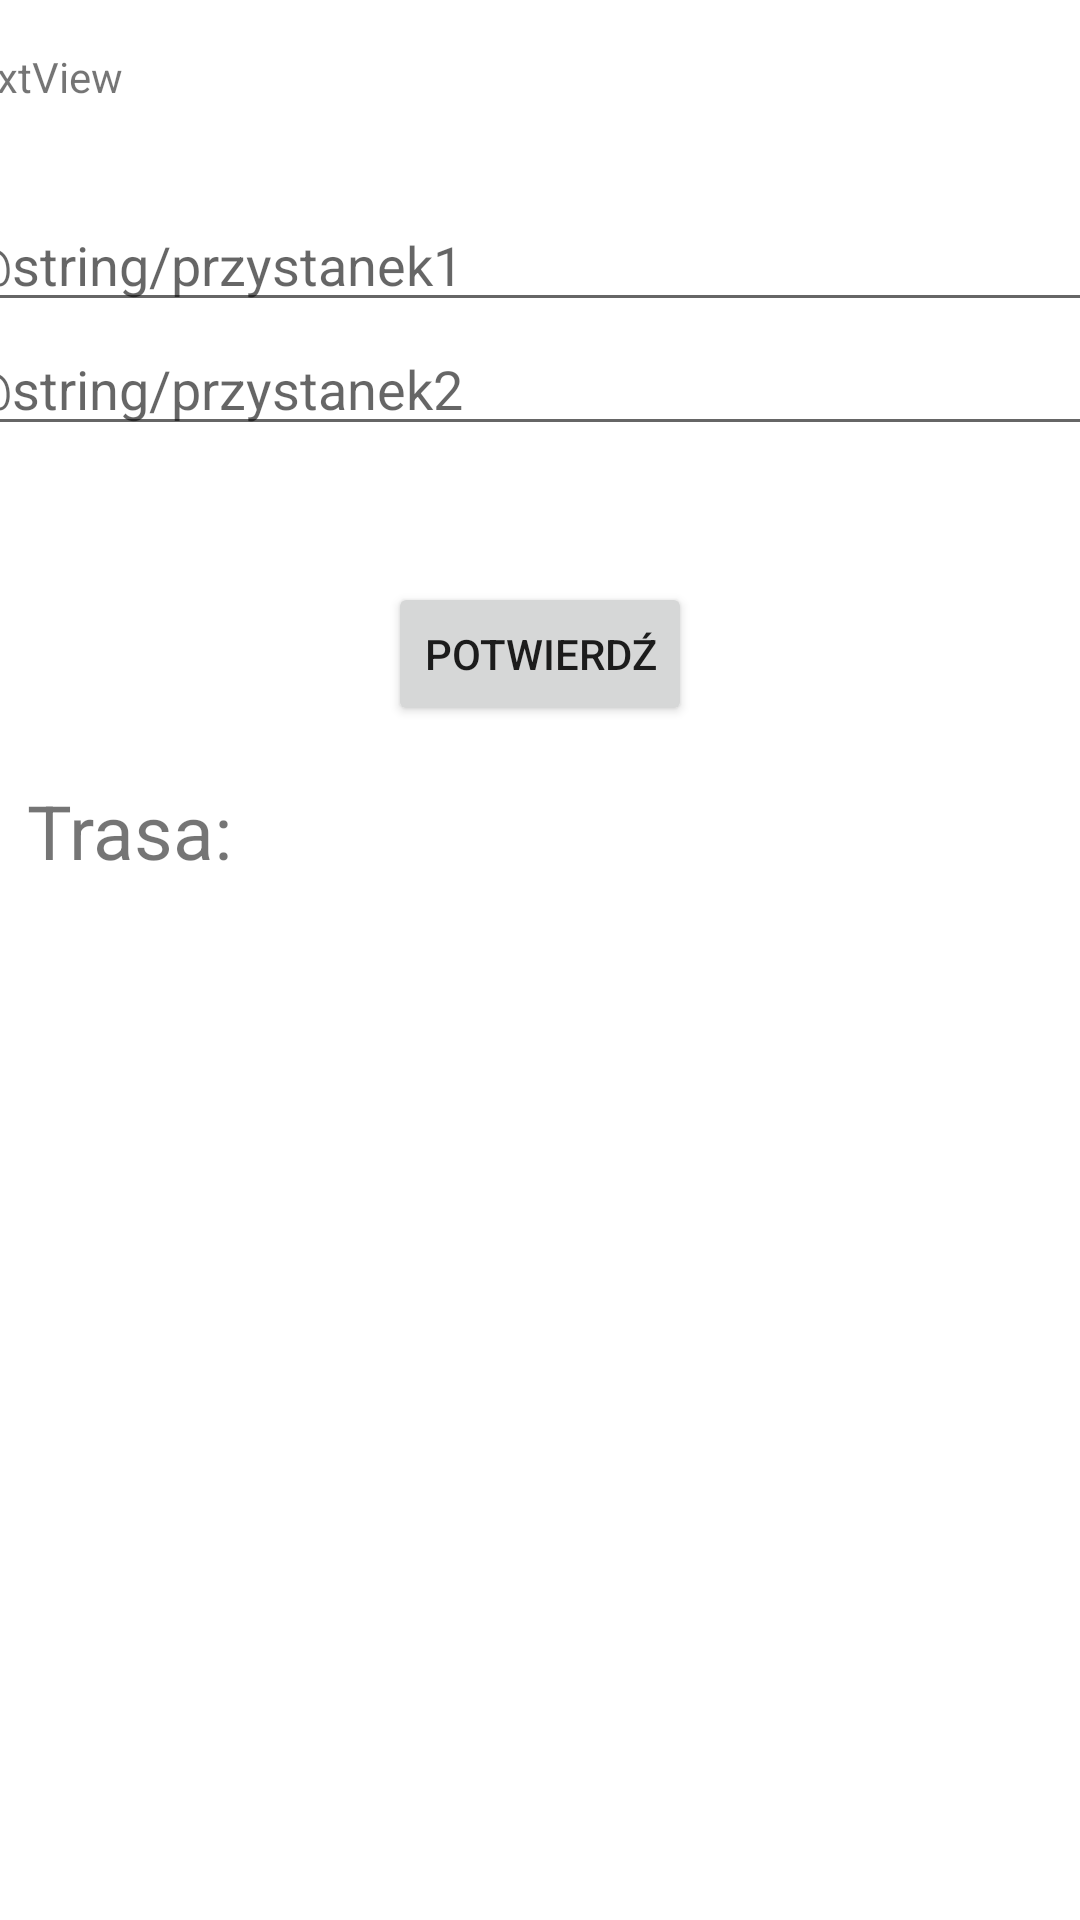

This screen was rendered from an Android layout file. Write that file and the resources it references.
<!-- AndroidManifest.xml: application theme Theme.CyprJakDojade -->
<!-- res/layout/fragment_gallery.xml -->
<?xml version="1.0" encoding="utf-8"?>
<androidx.constraintlayout.widget.ConstraintLayout xmlns:android="http://schemas.android.com/apk/res/android"
    xmlns:app="http://schemas.android.com/apk/res-auto"
    xmlns:tools="http://schemas.android.com/tools"
    android:id="@+id/rozkladJazdy"
    android:layout_width="match_parent"
    android:layout_height="match_parent"
    tools:context=".ui.gallery.GalleryFragment">

    <LinearLayout
        android:id="@+id/linearLayout2"
        android:layout_width="393dp"
        android:layout_height="0dp"
        android:layout_marginTop="16dp"
        android:orientation="vertical"
        app:layout_constraintEnd_toEndOf="parent"
        app:layout_constraintStart_toStartOf="parent"
        app:layout_constraintTop_toTopOf="parent">

        <TextView
            android:id="@+id/trasa"
            android:layout_width="match_parent"
            android:layout_height="50dp"
            android:layout_gravity="center"
            android:text="TextView" />

        <EditText
            android:id="@+id/trasaPoczatkowy"
            android:layout_width="match_parent"
            android:layout_height="wrap_content"
            android:height="50dp"
            android:ems="10"
            android:inputType="textPersonName"
            android:hint="@string/przystanek1" />

        <EditText
            android:id="@+id/trasaKoncowy"
            android:layout_width="match_parent"
            android:layout_height="wrap_content"
            android:height="50dp"
            android:ems="10"
            android:inputType="textPersonName"
            android:hint="@string/przystanek2" />

    </LinearLayout>

    <Button
        android:id="@+id/buttonTrasa"
        android:layout_width="wrap_content"
        android:layout_height="wrap_content"
        android:layout_marginTop="194dp"
        android:layout_marginBottom="18dp"
        android:text="Potwierdź"
        app:layout_constraintBottom_toTopOf="@+id/linearLayout3"
        app:layout_constraintEnd_toEndOf="parent"
        app:layout_constraintStart_toStartOf="parent"
        app:layout_constraintTop_toTopOf="parent" />

    <LinearLayout
        android:id="@+id/linearLayout3"
        android:layout_width="0dp"
        android:layout_height="0dp"
        android:layout_marginStart="9dp"
        android:layout_marginEnd="9dp"
        android:layout_marginBottom="3dp"
        android:orientation="vertical"
        app:layout_constraintBottom_toBottomOf="parent"
        app:layout_constraintEnd_toEndOf="parent"
        app:layout_constraintStart_toStartOf="parent"
        app:layout_constraintTop_toBottomOf="@+id/buttonTrasa">

        <TextView
            android:id="@+id/trasaWyniki"
            android:layout_width="match_parent"
            android:layout_height="40dp"
            android:text="Trasa:"
            android:textSize="25sp" />

        <TextView
            android:id="@+id/trasaWynik1"
            android:layout_width="match_parent"
            android:layout_height="wrap_content"
            android:height="40dp"
            android:textSize="20sp" />

        <TextView
            android:id="@+id/trasaWynik2"
            android:layout_width="match_parent"
            android:layout_height="wrap_content"
            android:height="40dp"
            android:textSize="20sp" />

        <TextView
            android:id="@+id/trasaWynik3"
            android:layout_width="match_parent"
            android:layout_height="wrap_content"
            android:height="40dp"
            android:textSize="20sp" />

        <TextView
            android:id="@+id/trasaWynik4"
            android:layout_width="match_parent"
            android:layout_height="wrap_content"
            android:height="40dp"
            android:textSize="20sp" />

        <TextView
            android:id="@+id/trasaWynik5"
            android:layout_width="match_parent"
            android:layout_height="wrap_content"
            android:height="40dp"
            android:textSize="20sp" />
    </LinearLayout>

</androidx.constraintlayout.widget.ConstraintLayout>
<!-- resources referenced by this layout -->
<resources>
  <style name="Theme.CyprJakDojade" parent="Theme.MaterialComponents.DayNight.DarkActionBar">
          
          <item name="colorPrimary">@color/purple_500</item>
          <item name="colorPrimaryVariant">@color/purple_700</item>
          <item name="colorOnPrimary">@color/white</item>
          
          <item name="colorSecondary">@color/teal_200</item>
          <item name="colorSecondaryVariant">@color/teal_700</item>
          <item name="colorOnSecondary">@color/black</item>
          
          <item name="android:statusBarColor" tools:targetApi="l">?attr/colorPrimaryVariant</item>
          
      </style>
  <!-- not gathered from this repository: default colours our renderer supplied (Android Studio template values) -->
  <color name="purple_500">#FF6200EE</color>
  <color name="purple_700">#FF3700B3</color>
  <color name="teal_200">#FF03DAC5</color>
  <color name="teal_700">#FF018786</color>
  <color name="black">#FF000000</color>
  <color name="white">#FFFFFFFF</color>
</resources>
